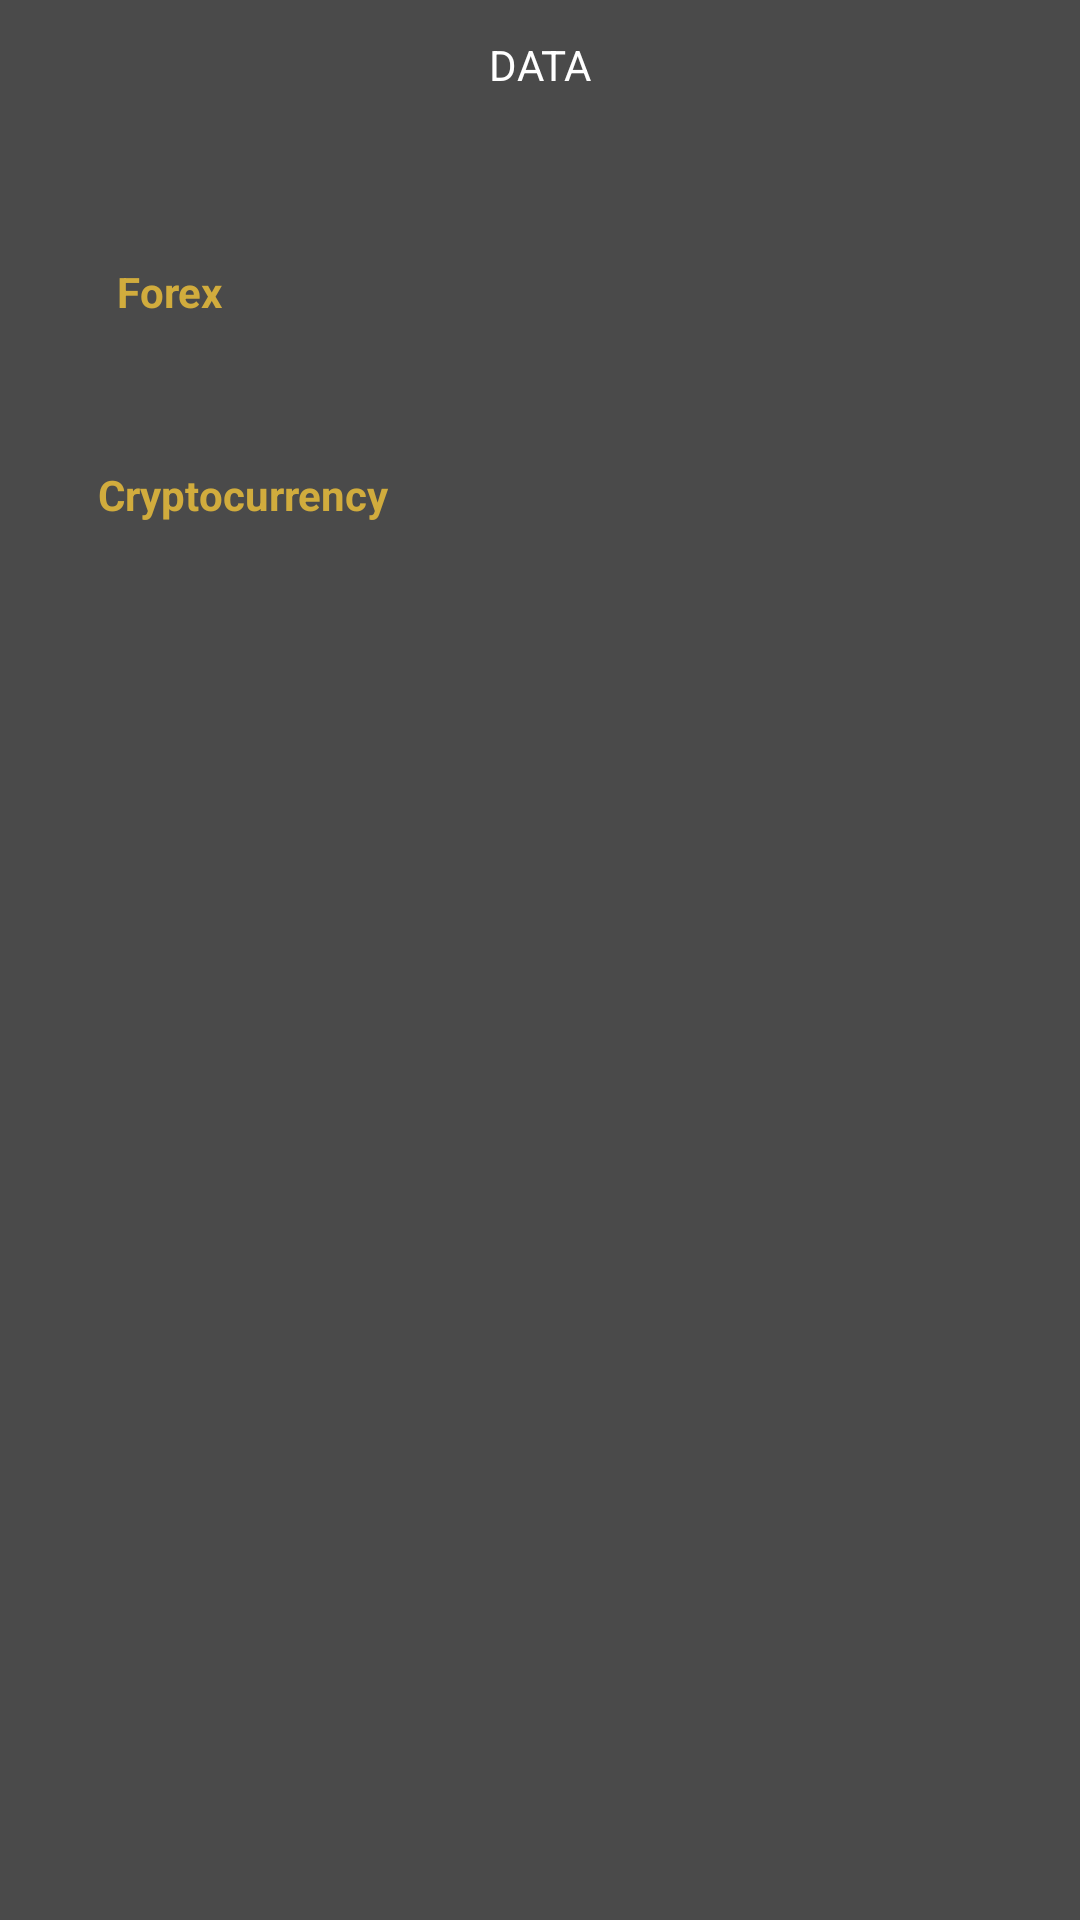

Write the Android layout XML for this screen, with the resource values it uses.
<!-- AndroidManifest.xml: application theme Theme.MarketTracker -->
<!-- res/layout/activity_market_viewer.xml -->
<?xml version="1.0" encoding="utf-8"?>
<androidx.core.widget.NestedScrollView xmlns:android="http://schemas.android.com/apk/res/android"
    android:layout_width="match_parent"
    android:layout_height="match_parent"
    xmlns:app="http://schemas.android.com/apk/res-auto"
    android:background="@color/grey">
    <androidx.constraintlayout.widget.ConstraintLayout

        android:layout_width="match_parent"
        android:layout_height="match_parent">

        <TextView
            android:id="@+id/activity_market_viewer_data"
            android:layout_width="wrap_content"
            android:layout_height="wrap_content"
            app:layout_constraintStart_toStartOf="parent"
            app:layout_constraintTop_toTopOf="parent"
            app:layout_constraintEnd_toEndOf="parent"
            android:textColor="@color/white"
            android:text="DATA"
            android:layout_margin="12dp"/>


        <androidx.constraintlayout.widget.ConstraintLayout
            android:layout_width="match_parent"
            android:layout_height="200dp"
            app:layout_constraintTop_toBottomOf="@id/activity_market_viewer_data"
            app:layout_constraintStart_toStartOf="parent"
            app:layout_constraintEnd_toEndOf="parent"
            app:layout_constraintBottom_toBottomOf="parent"
            android:padding="8dp">

            <TextView
                android:id="@+id/activity_market_viewer_forex"
                android:layout_width="wrap_content"
                android:layout_height="wrap_content"
                app:layout_constraintHorizontal_bias="0.1"
                app:layout_constraintStart_toStartOf="parent"
                app:layout_constraintTop_toTopOf="parent"
                app:layout_constraintBottom_toTopOf="@id/activity_market_viewer_crypto"
                app:layout_constraintEnd_toEndOf="parent"
                android:textColor="@color/yellow"
                android:textStyle="bold"
                android:text="Forex"
                android:clickable="true"/>

            <TextView
                android:id="@+id/activity_market_viewer_crypto"
                android:layout_width="wrap_content"
                android:layout_height="wrap_content"
                app:layout_constraintHorizontal_bias="0.1"
                app:layout_constraintTop_toBottomOf="@id/activity_market_viewer_forex"
                app:layout_constraintStart_toStartOf="parent"
                app:layout_constraintEnd_toEndOf="parent"
                app:layout_constraintBottom_toBottomOf="parent"
                android:textColor="@color/yellow"
                android:textStyle="bold"
                android:text="Cryptocurrency"
                android:clickable="true"
                />

        </androidx.constraintlayout.widget.ConstraintLayout>



    </androidx.constraintlayout.widget.ConstraintLayout>

</androidx.core.widget.NestedScrollView>
<!-- resources referenced by this layout -->
<resources>
  <color name="grey">#4A4A4A</color>
  <color name="white">#FFFFFFFF</color>
  <color name="yellow">#D1AC3D</color>
  <style name="Theme.MarketTracker" parent="Base.Theme.MarketTracker" />
  <style name="Base.Theme.MarketTracker" parent="Theme.Material3.DayNight.NoActionBar">
          
          <item name="colorPrimary">@color/black</item>
      </style>
  <color name="black">#FF000000</color>
</resources>
